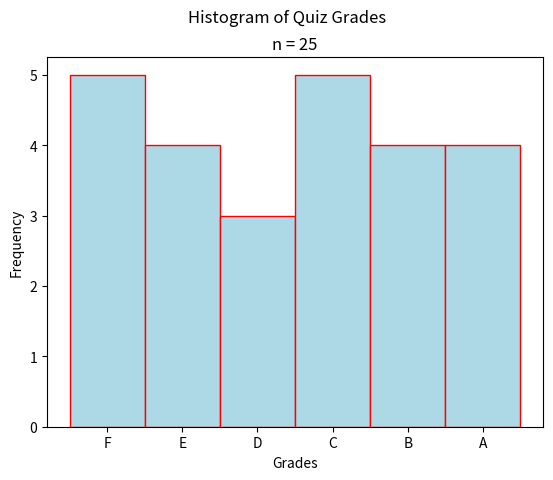

Write the Python code that produced this figure.
import matplotlib

## NOTE: How-To: Run This Script On Your Computer
#
# To render the website, I have to use a "headless" backend to generate the images. 
# If you want to run this script on your computer, comment out the following line 
# with the "#" you see appended to each line of this comment:

matplotlib.use('agg')

# And uncomment this line: 

# matplotlib.use('tkagg')

import matplotlib.pyplot as plt

# Create new Figure and Axes
fig, axs = plt.subplots()

# Generate data
data = ( 
    [ 'F' for _ in range(5) ] +  
    [ 'E' for _ in range(4) ] + 
    [ 'D' for _ in range(3) ] + 
    [ 'C' for _ in range(5) ] + 
    [ 'B' for _ in range(4) ] +
    [ 'A' for _ in range(4) ] 
)

# Label everything
plt.suptitle("Histogram of Quiz Grades")
plt.title(f"n = {len(data)}")
axs.set_xlabel("Grades")
axs.set_ylabel("Frequency")

# Generate and output
axs.hist(data, bins=6, range=(0,6), align='left', color="lightblue", ec="red")
plt.show()